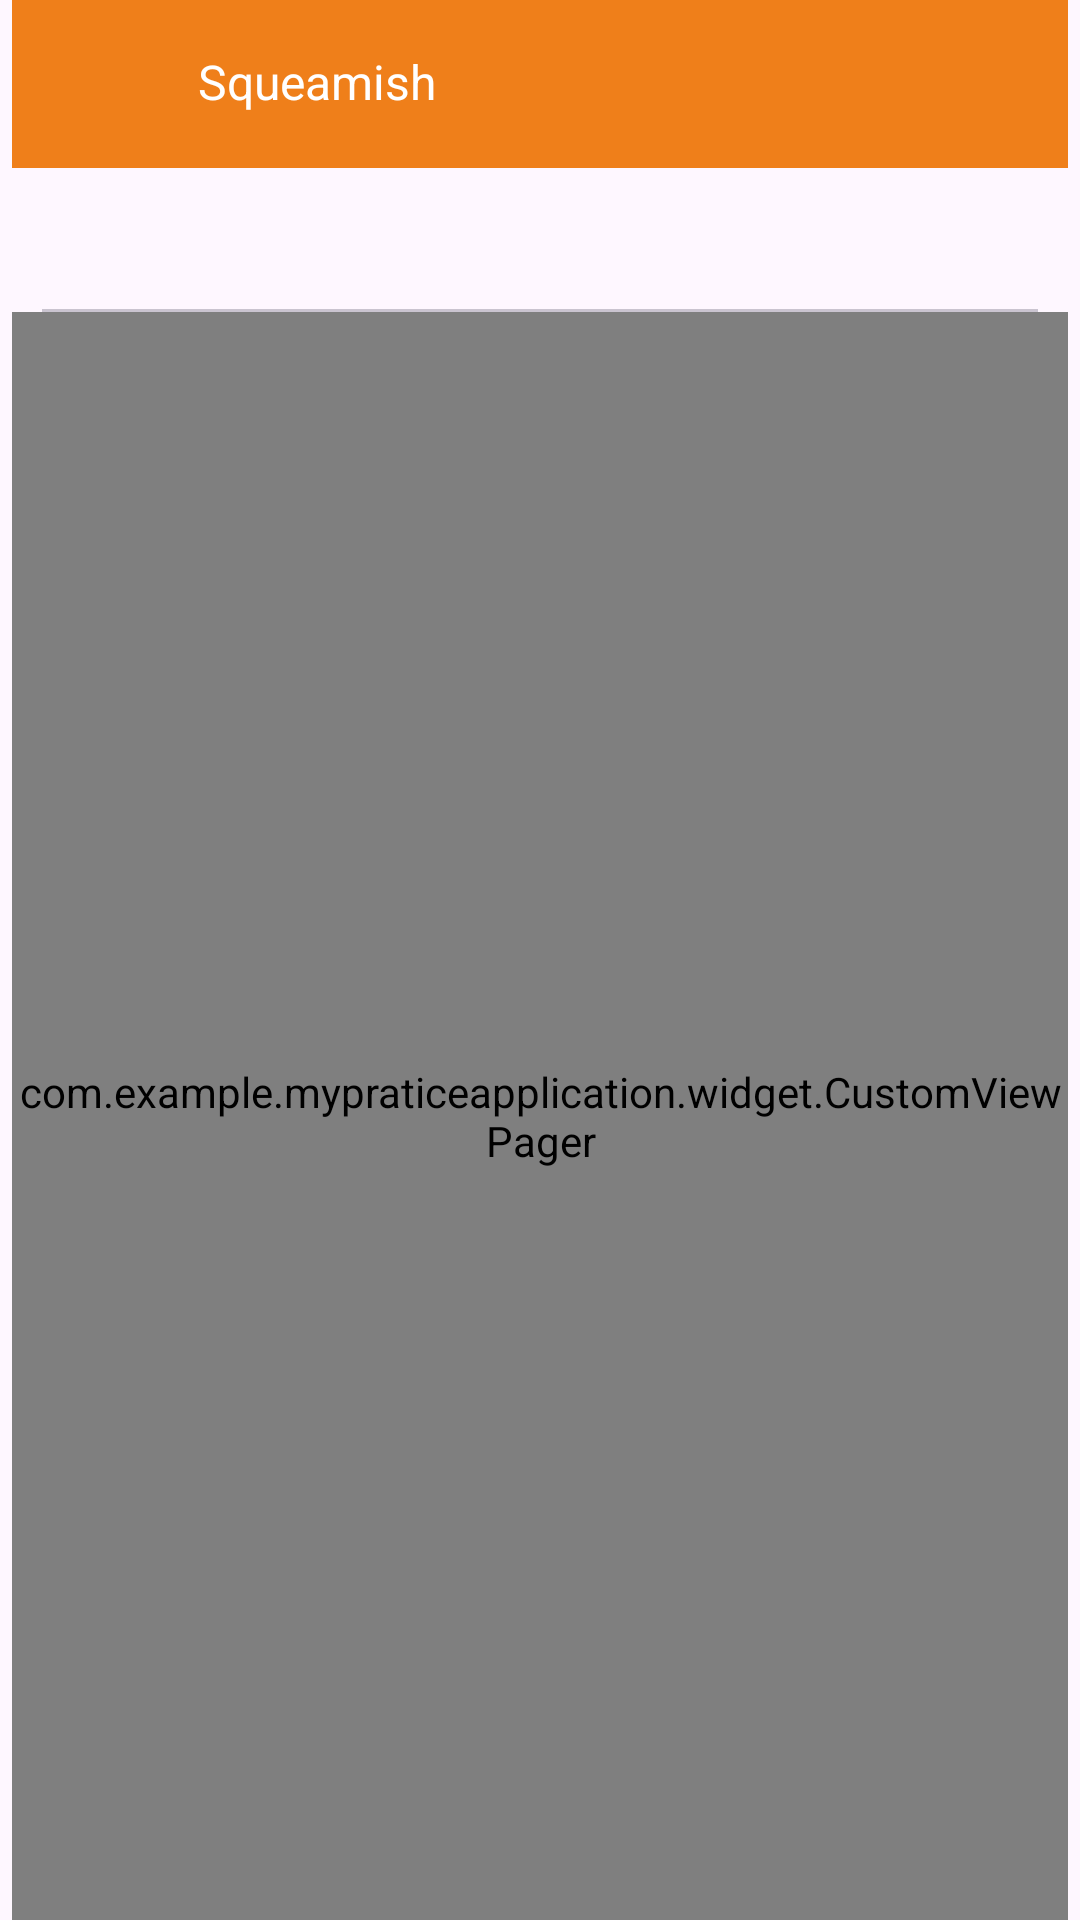

Produce the Android XML layout that renders to this screen, including the resource entries it uses.
<!-- AndroidManifest.xml: application theme Theme.MyPraticeApplication -->
<!-- res/layout/activity_detail.xml -->
<?xml version="1.0" encoding="utf-8"?>
<layout xmlns:android="http://schemas.android.com/apk/res/android"
    xmlns:app="http://schemas.android.com/apk/res-auto"
    xmlns:tools="http://schemas.android.com/tools">


    <androidx.constraintlayout.widget.ConstraintLayout
        android:layout_width="match_parent"
        android:layout_height="match_parent"
        android:paddingStart="@dimen/_4sdp"
        android:paddingEnd="@dimen/_4sdp"
        tools:context=".view.surveyDetails.FragmentSurveyDetails">

        <LinearLayout
            android:id="@+id/ll_Header"
            android:layout_width="match_parent"
            android:layout_height="wrap_content">

            <include   android:id="@+id/layout_detail" layout="@layout/layout_activity_header" />
        </LinearLayout>
        <com.google.android.material.tabs.TabLayout
            android:id="@+id/tabLayout"
            style="@style/CustomTabLayoutStyle"
            app:layout_constraintEnd_toEndOf="parent"
            app:layout_constraintStart_toStartOf="parent"
            app:tabIndicatorColor="@color/main_bg"
            app:tabMode="scrollable"
            android:visibility="visible"
            app:layout_constraintTop_toBottomOf="@id/ll_Header"
            app:tabSelectedTextColor="@color/main_bg"
            app:tabTextAppearance="@android:style/TextAppearance.Widget.TabWidget"
            app:tabTextColor="@color/warm_grey" />

        <com.example.mypraticeapplication.widget.CustomViewPager
            android:id="@+id/viewPager"
            android:layout_width="match_parent"
            android:layout_height="0dp"
            app:layout_constraintBottom_toBottomOf="parent"
            app:layout_constraintEnd_toEndOf="parent"
            app:layout_constraintStart_toStartOf="parent"
            app:layout_constraintTop_toBottomOf="@id/tabLayout" />

    </androidx.constraintlayout.widget.ConstraintLayout>
</layout>
<!-- res/layout/layout_activity_header.xml (included above) -->
<?xml version="1.0" encoding="utf-8"?>
<androidx.constraintlayout.widget.ConstraintLayout xmlns:android="http://schemas.android.com/apk/res/android"
    android:layout_width="match_parent"
    android:layout_height="wrap_content"
    xmlns:app="http://schemas.android.com/apk/res-auto"
    xmlns:tools="http://schemas.android.com/tools">

    <androidx.appcompat.widget.Toolbar
        android:id="@+id/toolbarDashboard"
        android:layout_width="match_parent"
        android:layout_height="?android:attr/actionBarSize"
        android:background="@color/main_bg"
        app:title="DashBoard"
        app:titleTextAppearance="@style/Toolbar.TitleText"
        app:titleTextColor="@color/white">


        <ImageView
            android:id="@+id/iv_Back"
            android:layout_width="@dimen/_32sdp"
            android:layout_height="@dimen/_32sdp"
            android:src="@drawable/ic_back_arrow"
            android:backgroundTint="@color/white"
            app:tint="@color/white">

        </ImageView>

        <androidx.appcompat.widget.AppCompatTextView
            android:id="@+id/tvTitle"
            android:layout_width="match_parent"
            android:layout_height="wrap_content"
            android:ellipsize="end"
            android:gravity="center_vertical"
            android:includeFontPadding="false"
            android:maxLines="1"
            android:singleLine="true"
            android:layout_marginLeft="@dimen/_30sdp"
            android:textColor="@color/white"
            android:textSize="@dimen/_16sdp"
            tools:text="@string/app_name" />

    </androidx.appcompat.widget.Toolbar>

</androidx.constraintlayout.widget.ConstraintLayout>
<!-- resources referenced by this layout -->
<resources>
  <color name="main_bg">#ef7f1a</color>
  <color name="warm_grey">#99000000</color>
  <color name="white">#ffffff</color>
  <dimen name="_16sdp">16.00dp</dimen>
  <dimen name="_30sdp">30.00dp</dimen>
  <dimen name="_32sdp">32.00dp</dimen>
  <dimen name="_4sdp">4.00dp</dimen>
  <string name="app_name">Squeamish</string>
  <style name="CustomTabLayoutStyle">
          <item name="android:layout_width">match_parent</item>
          <item name="android:layout_height">wrap_content</item>
          <item name="android:layout_marginStart">@dimen/_10sdp</item>
          <item name="android:layout_marginEnd">@dimen/_10sdp</item>
          <item name="android:clipToPadding">false</item>
      </style>
  <style name="Toolbar.TitleText" parent="TextAppearance.Widget.AppCompat.Toolbar.Title">
          <item name="android:textSize">15sp</item>
          <item name="android:textColor">@color/white</item>
      </style>
  <style name="Theme.MyPraticeApplication" parent="Base.Theme.MyPraticeApplication" />
  <dimen name="_10sdp">10.00dp</dimen>
  <style name="Base.Theme.MyPraticeApplication" parent="Theme.Material3.DayNight.NoActionBar">
          
          
      </style>
</resources>
